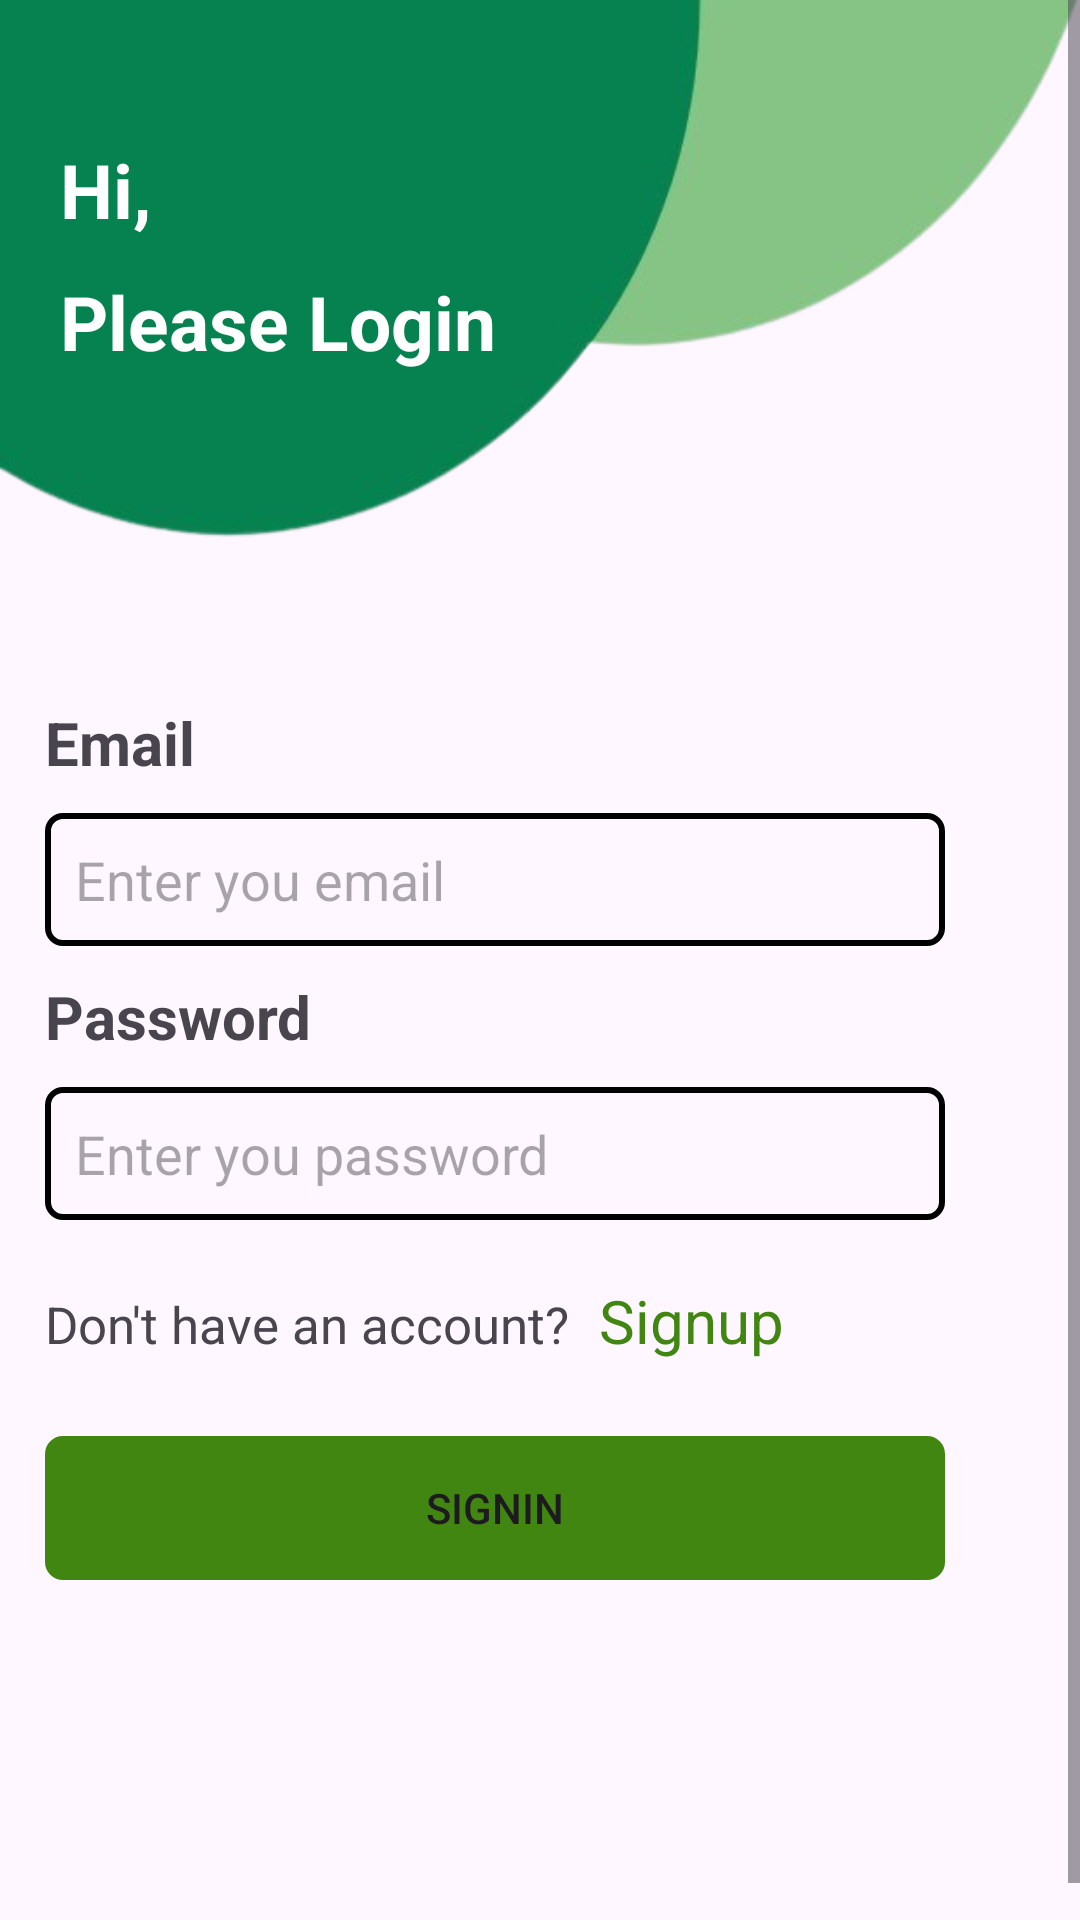

This screen was rendered from an Android layout file. Write that file and the resources it references.
<!-- AndroidManifest.xml: application theme Theme.BarcodeBuddy -->
<!-- res/layout/activity_sign_in.xml -->
<?xml version="1.0" encoding="utf-8"?>
<ScrollView xmlns:android="http://schemas.android.com/apk/res/android"
    android:layout_width="match_parent"
    android:layout_height="match_parent">
<LinearLayout
    xmlns:android="http://schemas.android.com/apk/res/android"
    xmlns:app="http://schemas.android.com/apk/res-auto"
    xmlns:tools="http://schemas.android.com/tools"
    android:id="@+id/main"
    android:layout_width="match_parent"
    android:layout_height="match_parent"
    android:orientation="vertical"
    tools:context=".SignInActivity">

    <ImageView
        android:layout_marginTop="0dp"
        android:layout_margin="0dp"
        android:layout_width="match_parent"
        android:layout_height="216dp"
        android:src="@drawable/background"
        android:scaleType="fitXY"/>

    <TextView
        android:layout_width="wrap_content"
        android:layout_height="wrap_content"
        android:text="Hi,"
        android:textSize="25sp"
        android:textColor="@color/white"
        android:textStyle="bold"
        android:layout_marginStart="10dp"
        android:padding="10dp"
        android:layout_marginTop="-180dp"/>

    <TextView
        android:layout_width="wrap_content"
        android:layout_height="wrap_content"
        android:text="Please Login"
        android:textSize="25sp"
        android:textColor="@color/white"
        android:textStyle="bold"
        android:layout_marginStart="10dp"
        android:padding="10dp"
        android:layout_marginTop="-10dp"/>

    <TextView
        android:layout_width="match_parent"
        android:layout_height="wrap_content"
        android:text="@string/email"
        android:textSize="20sp"
        android:textStyle="bold"
        android:layout_marginTop="100dp"
        android:layout_marginStart="15dp"
        />

    
    <EditText
        android:id="@+id/mail"
        android:layout_width="300dp"
        android:layout_height="wrap_content"
        android:layout_marginTop="10dp"
        android:layout_marginStart="15dp"
        android:hint="Enter you email"
        android:background="@drawable/border_style"
        android:padding="10dp"

        />







    <TextView
        android:layout_width="match_parent"
        android:layout_height="wrap_content"
        android:text="@string/password"
        android:textSize="20sp"
        android:textStyle="bold"
        android:layout_marginTop="10dp"
        android:layout_marginStart="15dp"
        />

    <EditText
        android:id="@+id/pass"
        android:layout_width="300dp"
        android:layout_height="wrap_content"
        android:layout_marginTop="10dp"
        android:layout_marginStart="15dp"
        android:hint="Enter you password"
        android:inputType="textPassword"
        android:background="@drawable/border_style"
        android:padding="10dp"
        />
    <LinearLayout
        android:layout_width="wrap_content"
        android:layout_height="wrap_content"
        android:orientation="horizontal">

        <TextView
            android:layout_width="wrap_content"
            android:layout_height="wrap_content"
            android:layout_marginTop="20dp"
            android:text="@string/account"
            android:layout_marginStart="15dp"
            android:textSize="17dp"
            
            />

        <TextView
            android:id="@+id/txt_sigup"
            android:layout_width="wrap_content"
            android:layout_height="wrap_content"
            android:layout_marginTop="20dp"
            android:layout_marginStart="10sp"
            android:text="@string/signup"
            android:textSize="20dp"
            android:textColor="@color/dark_green"


            />

    </LinearLayout>
    
    <androidx.appcompat.widget.AppCompatButton
        android:id="@+id/btn_login"
        android:layout_width="300dp"
        android:layout_height="wrap_content"
        android:layout_marginTop="25dp"
        android:layout_marginStart="15dp"
        android:backgroundTint="@color/dark_green"
        android:background="@drawable/border_style"
        android:text="@string/btn_login"
        />




</LinearLayout>
</ScrollView>
<!-- resources referenced by this layout -->
<resources>
  <color name="dark_green">#FF428612</color>
  <color name="white">#FFFFFFFF</color>
  <!-- drawable background: png bitmap (drawable, 32061 bytes) -->
  <!-- drawable border_style (drawable) -->
  <?xml version="1.0" encoding="utf-8"?>
  <shape xmlns:android="http://schemas.android.com/apk/res/android">
  
      <stroke android:width="2dp"
              android:color="@color/black"
          />
      <corners
          android:radius="5dp"/>
  </shape>
  <string name="account">Don\'t have an account?</string>
  <string name="btn_login">SignIn</string>
  <string name="email">Email</string>
  <string name="password">Password</string>
  <string name="signup">Signup</string>
  <style name="Theme.BarcodeBuddy" parent="Base.Theme.BarcodeBuddy" />
  <color name="black">#FF000000</color>
  <style name="Base.Theme.BarcodeBuddy" parent="Theme.Material3.DayNight.NoActionBar">
          
          
      </style>
</resources>
